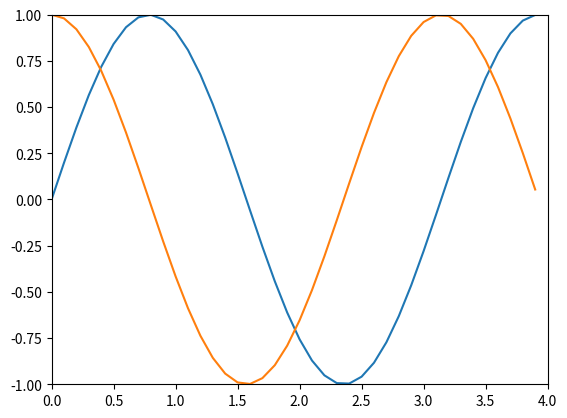

The script that saved this image:
import numpy as np
import matplotlib.pyplot as plt

def sinusGenerator(amplitude, frequency, time, theta):
    t = np.arange(0,time,0.1)
    y = amplitude * np.sin(2*frequency*t + np.deg2rad(theta))
    return t,y

t1, y1 = sinusGenerator(1,1,4,0)
t2, y2 = sinusGenerator(1,1,4,90)


plt.plot(t1,y1)
plt.plot(t2,y2)
# plt.axis([xmin,xmax, ymin,ymax])
plt.axis([0,4,-1,1])
plt.show()
